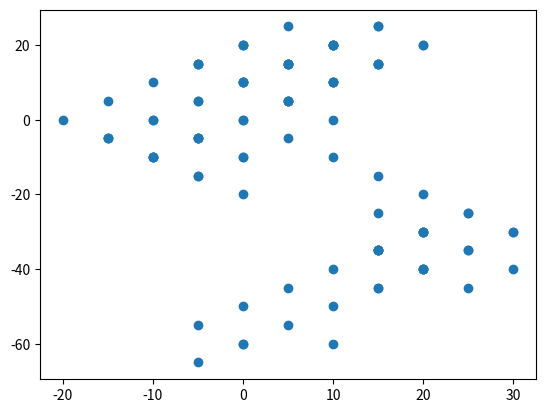

Reproduce this figure in Python.
# p.426 랜덤 워크? 랜덤 밸류!

import matplotlib.pyplot as plt
import random 

#x = list(range(100))
#y = list(range(100, 200))

x = [random.randint(0, 100) for _ in range(100)]
y = [random.randint(100, 200) for _ in range(100)]

x_walks = [5, -5]
y_walks = [5, -5]

x_data, y_data = [], []
x, y = 0, 0
x_data.append(x)
y_data.append(y)
lst=  [-5, 5]
random_walks = [(lst[random.randint(0, 1)], lst[random.randint(0, 1)]) for _ in range(100)]
for x_move, y_move in random_walks:
    x, y = x + x_move, y + y_move
    x_data.append(x)
    y_data.append(y)

fig, ax = plt.subplots()
ax.scatter(x_data, y_data)
plt.show()
